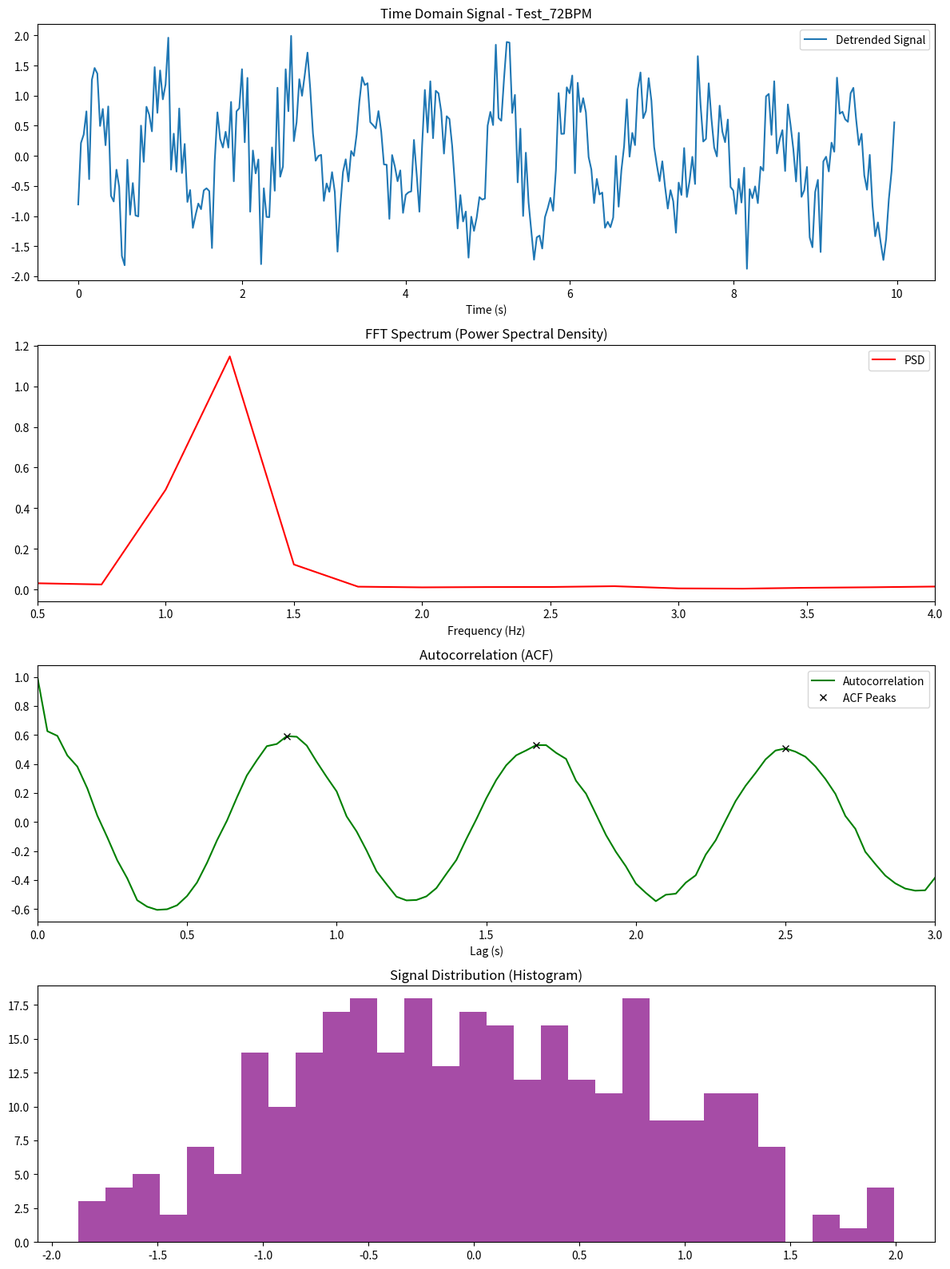

Reproduce this figure in Python. (Note: this script raises an exception after producing the figure.)

import numpy as np
import matplotlib.pyplot as plt
from scipy.signal import welch, find_peaks, correlate
import os

def debug_signal(signal, fps, roi_name="ROI", output_path="debug_plot.png"):
    """
    Plots Raw Signal, Detrended, Bandpassed, FFT Spectrum, and Autocorrelation.
    """
    n = len(signal)
    t = np.arange(n) / fps
    
    # 1. Detrend & Normalize
    sig_detrend = signal - np.mean(signal)
    
    # 2. FFT
    nperseg = min(n, max(64, int(fps * 4)))
    freqs, psd = welch(sig_detrend, fs=fps, nperseg=nperseg, window='hann')
    
    # 3. Autocorrelation
    # Normalize signal for ACF
    sig_norm = (sig_detrend - np.mean(sig_detrend)) / (np.std(sig_detrend) + 1e-9)
    acf = correlate(sig_norm, sig_norm, mode='full')[n-1:]
    acf = acf / acf[0] # Normalize
    lags = np.arange(len(acf)) / fps
    
    # Find ACF peaks
    min_dist = max(int(fps * 0.45), 5) # ~133 BPM max
    peaks, _ = find_peaks(acf, distance=min_dist, prominence=0.1)
    
    # Visualization
    fig, axes = plt.subplots(4, 1, figsize=(12, 16))
    
    # Plot Time Domain
    axes[0].plot(t, sig_detrend, label='Detrended Signal')
    axes[0].set_title(f"Time Domain Signal - {roi_name}")
    axes[0].set_xlabel("Time (s)")
    axes[0].legend()
    
    # Plot FFT
    axes[1].plot(freqs, psd, color='red', label='PSD')
    axes[1].set_xlim(0.5, 4.0)
    axes[1].set_title("FFT Spectrum (Power Spectral Density)")
    axes[1].set_xlabel("Frequency (Hz)")
    axes[1].legend()
    
    # Plot Autocorrelation
    axes[2].plot(lags, acf, color='green', label='Autocorrelation')
    if len(peaks) > 0:
        axes[2].plot(lags[peaks], acf[peaks], "x", color='black', label='ACF Peaks')
    axes[2].set_xlim(0, 3.0)
    axes[2].set_title("Autocorrelation (ACF)")
    axes[2].set_xlabel("Lag (s)")
    axes[2].legend()
    
    # Plot Histogram of Signal
    axes[3].hist(sig_detrend, bins=30, alpha=0.7, color='purple')
    axes[3].set_title("Signal Distribution (Histogram)")
    
    plt.tight_layout()
    plt.savefig(output_path)
    plt.close()
    print(f"Debug plot saved to {output_path}")

if __name__ == "__main__":
    # Create dummy signal for testing: 72 BPM (1.2 Hz) + noise
    fs = 30.0
    duration = 10.0
    t = np.arange(int(fs * duration)) / fs
    clean_signal = np.sin(2 * np.pi * 1.2 * t)
    noisy_signal = clean_signal + 0.5 * np.random.normal(size=len(t))
    
    debug_signal(noisy_signal, fs, "Test_72BPM", "/home/ubuntu/rppg_project/test_debug_plot.png")
